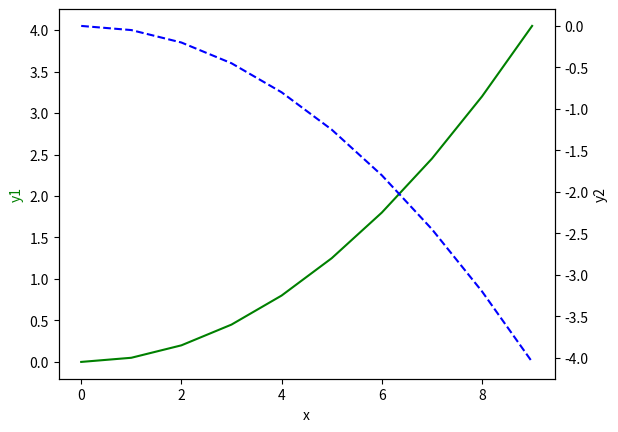

Python code for this plot:
import matplotlib.pyplot as plt
import numpy as np
x = np.arange(10)
y1 = 0.05*x**2
y2 = -1*y1

fig,ax1 = plt.subplots()
ax2 = ax1.twinx()
ax1.plot(x,y1,'g-')
ax2.plot(x,y2,'b--')

ax1.set_xlabel('x')
ax1.set_ylabel('y1',color='g')
ax2.set_ylabel('y2')

plt.show()
